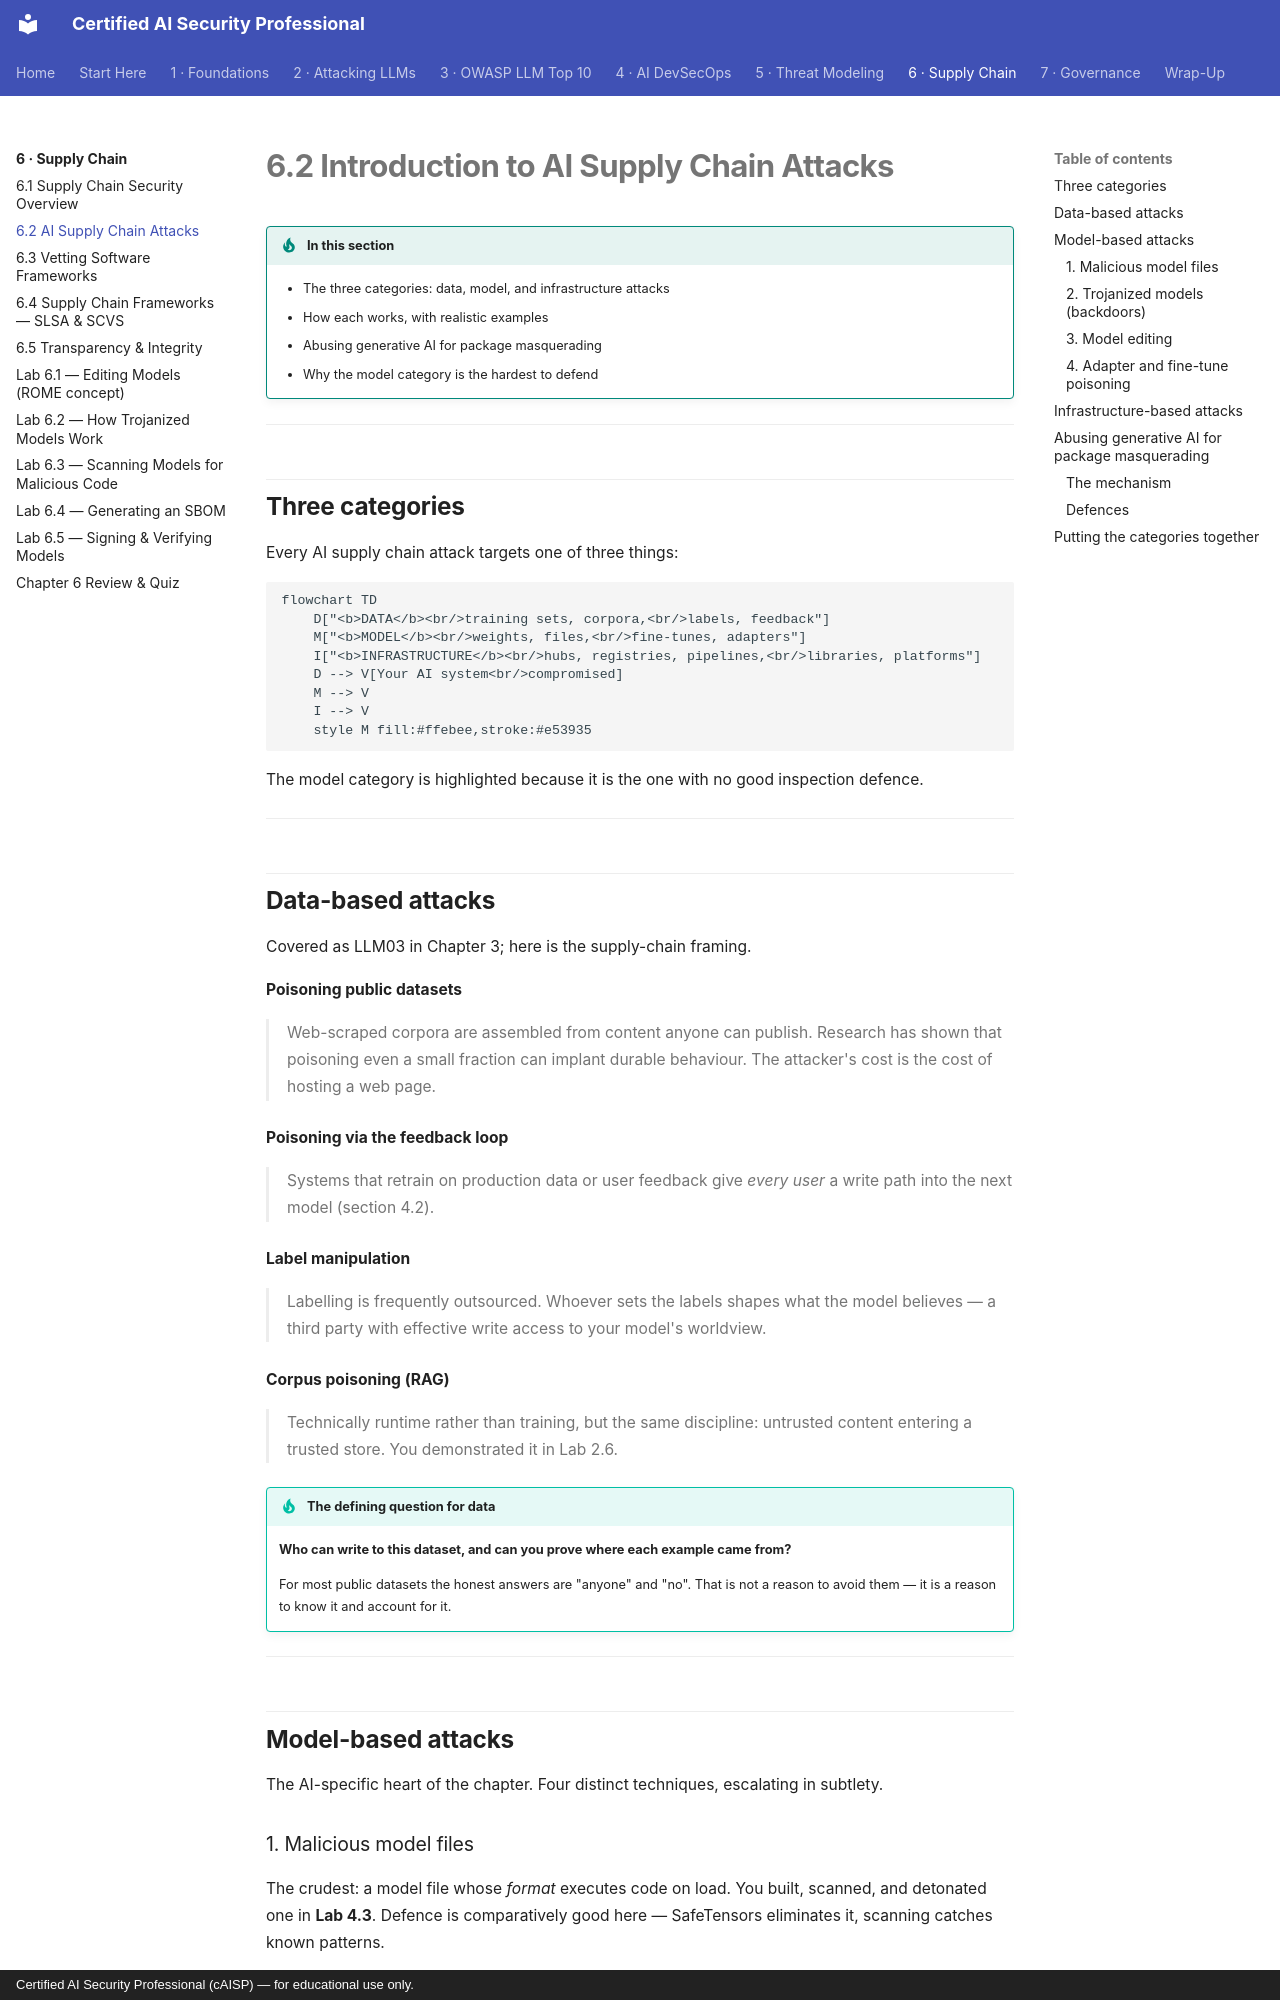

repository: def-SaYaN/Certified-AI-Security-Professional · page: chapter-06/02-ai-supply-chain-attacks/index.html · generator: mkdocs · copyright: Certified AI Security Professional (cAISP) — for educational use only.

---
tags:
  - Chapter 6
  - Supply Chain
---

# 6.2 Introduction to AI Supply Chain Attacks

!!! objective "In this section"
    - The three categories: data, model, and infrastructure attacks
    - How each works, with realistic examples
    - Abusing generative AI for package masquerading
    - Why the model category is the hardest to defend

---

## Three categories

Every AI supply chain attack targets one of three things:

```mermaid
flowchart TD
    D["<b>DATA</b><br/>training sets, corpora,<br/>labels, feedback"]
    M["<b>MODEL</b><br/>weights, files,<br/>fine-tunes, adapters"]
    I["<b>INFRASTRUCTURE</b><br/>hubs, registries, pipelines,<br/>libraries, platforms"]
    D --> V[Your AI system<br/>compromised]
    M --> V
    I --> V
    style M fill:#ffebee,stroke:#e53935
```

The model category is highlighted because it is the one with no good inspection defence.

---

## Data-based attacks

Covered as LLM03 in Chapter 3; here is the supply-chain framing.

<dl class="caisp-terms" markdown>

<dt>Poisoning public datasets</dt>
<dd>Web-scraped corpora are assembled from content anyone can publish. Research has shown that
poisoning even a small fraction can implant durable behaviour. The attacker's cost is the cost of
hosting a web page.</dd>

<dt>Poisoning via the feedback loop</dt>
<dd>Systems that retrain on production data or user feedback give <em>every user</em> a write path
into the next model (section 4.2).</dd>

<dt>Label manipulation</dt>
<dd>Labelling is frequently outsourced. Whoever sets the labels shapes what the model believes — a
third party with effective write access to your model's worldview.</dd>

<dt>Corpus poisoning (RAG)</dt>
<dd>Technically runtime rather than training, but the same discipline: untrusted content entering a
trusted store. You demonstrated it in Lab 2.6.</dd>

</dl>

!!! tip "The defining question for data"
    **Who can write to this dataset, and can you prove where each example came from?**

    For most public datasets the honest answers are "anyone" and "no". That is not a reason to avoid
    them — it is a reason to know it and account for it.

---

## Model-based attacks

The AI-specific heart of the chapter. Four distinct techniques, escalating in subtlety.

### 1. Malicious model files

The crudest: a model file whose *format* executes code on load. You built, scanned, and detonated
one in **Lab 4.3**. Defence is comparatively good here — SafeTensors eliminates it, scanning catches
known patterns.

### 2. Trojanized models (backdoors)

A functional, accurate model with hidden trigger-activated behaviour. You built and detected one in
**Lab 2.9**. Defence is poor: the file is structurally innocent, the model passes every evaluation,
and the trigger space is unbounded.
